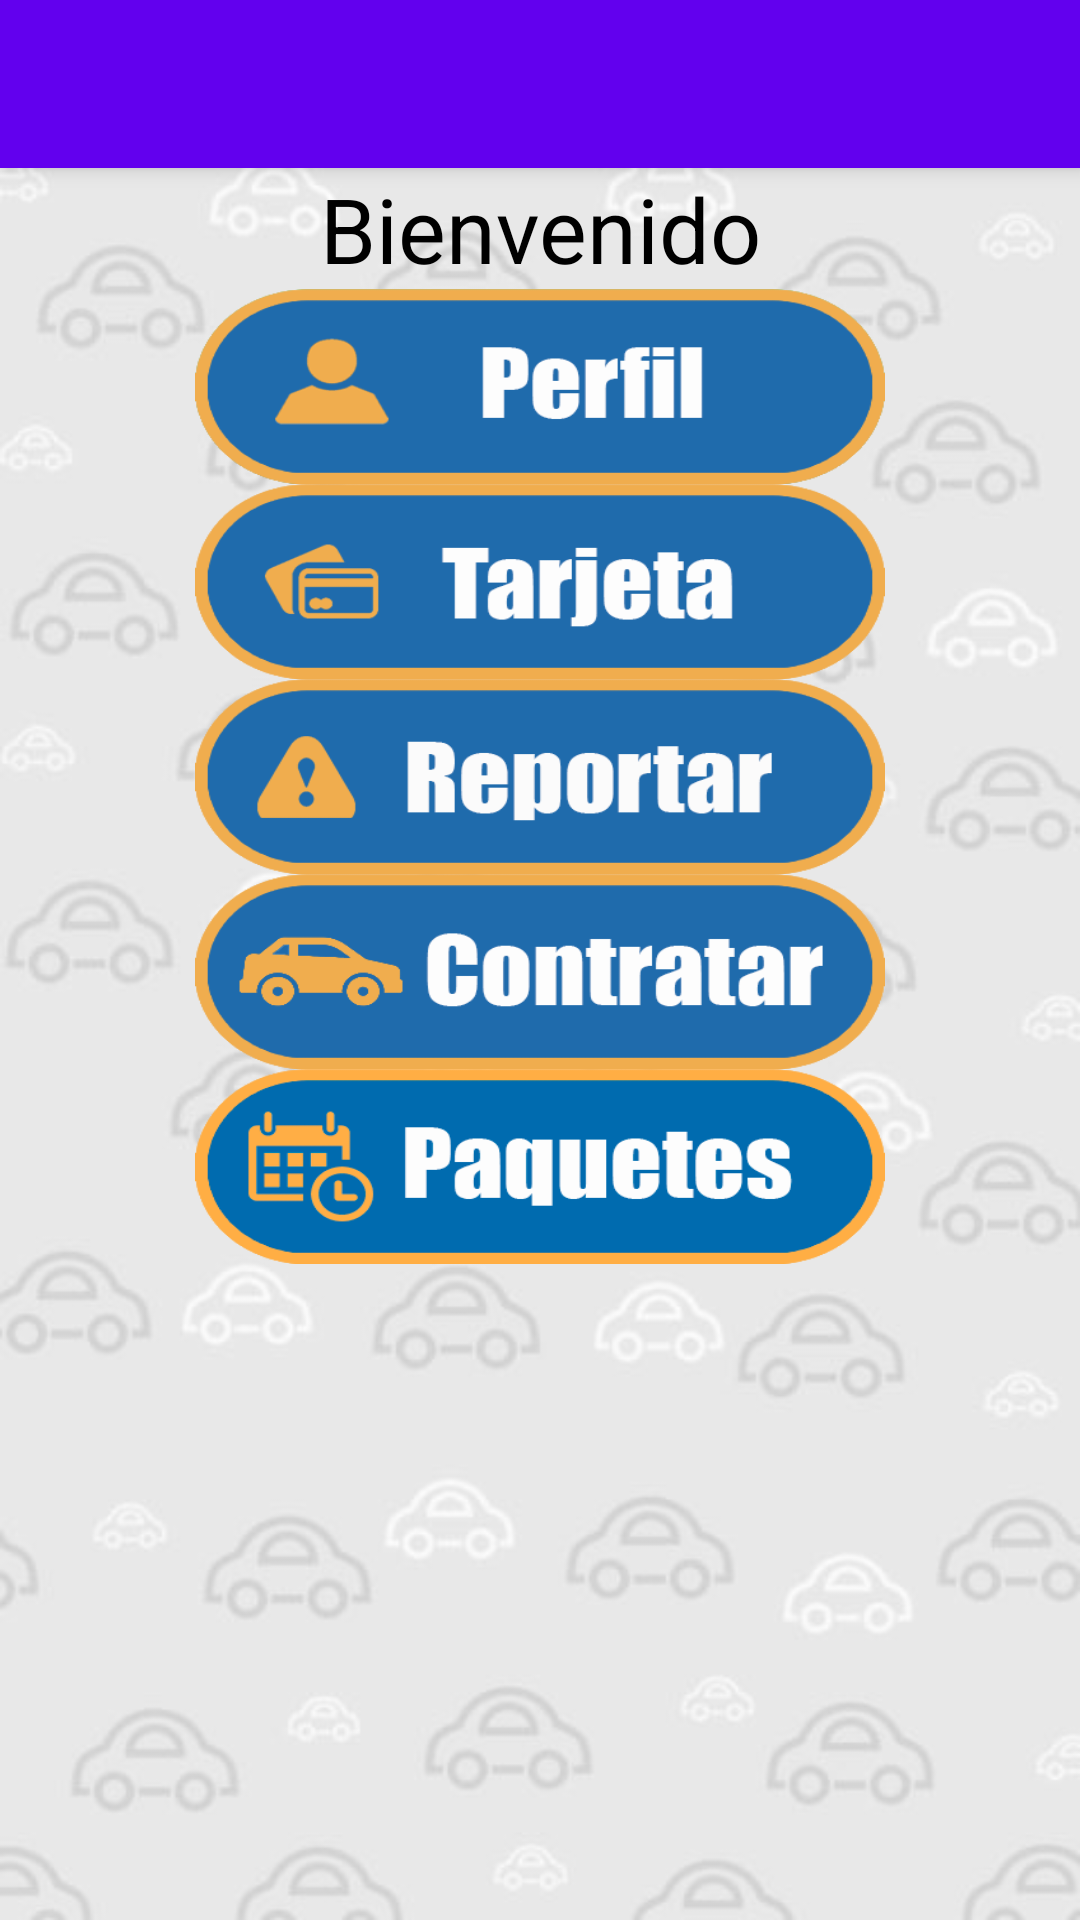

Android layout source for this screen:
<!-- AndroidManifest.xml: application theme AppTheme -->
<!-- res/layout/activity_index_user.xml -->
<?xml version="1.0" encoding="utf-8"?>
<android.support.design.widget.CoordinatorLayout xmlns:android="http://schemas.android.com/apk/res/android"
    xmlns:app="http://schemas.android.com/apk/res-auto"
    xmlns:tools="http://schemas.android.com/tools"
    android:layout_width="match_parent"
    android:layout_height="match_parent"
    android:fitsSystemWindows="true"
    tools:context="mx.edu.uts.saferide.IndexUser">

    <android.support.design.widget.AppBarLayout
        android:layout_width="match_parent"
        android:layout_height="wrap_content"
        android:theme="@style/AppTheme.AppBarOverlay">

        <android.support.v7.widget.Toolbar
            android:id="@+id/toolbar"
            android:layout_width="match_parent"
            android:layout_height="?attr/actionBarSize"
            android:background="?attr/colorPrimary"
            app:popupTheme="@style/AppTheme.PopupOverlay" />

    </android.support.design.widget.AppBarLayout>

    <include layout="@layout/content_index_user" />

</android.support.design.widget.CoordinatorLayout>
<!-- res/layout/content_index_user.xml (included above) -->
<?xml version="1.0" encoding="utf-8"?>
<ScrollView xmlns:android="http://schemas.android.com/apk/res/android"
    xmlns:app="http://schemas.android.com/apk/res-auto"
    xmlns:tools="http://schemas.android.com/tools"
    android:id="@+id/content_index_user"
    android:layout_width="match_parent"
    android:layout_height="match_parent"
    android:background="@drawable/fondo"
    app:layout_behavior="@string/appbar_scrolling_view_behavior"
    tools:context="mx.edu.uts.saferide.IndexUser"
    tools:showIn="@layout/activity_index_user">
    <LinearLayout
        android:layout_width="match_parent"
        android:layout_height="wrap_content"
        android:orientation="vertical"
        >

        <TextView
            android:text="@string/bienvenido"
            android:layout_width="match_parent"
            android:layout_height="wrap_content"
            android:id="@+id/textView6"
            android:gravity="center"
            android:layout_margin="@dimen/activity_vertical_margin"
            android:textSize="30sp"
            android:textColor="@android:color/black" />

        <Button
            android:background="@drawable/perfil"
            android:layout_width="230dp"
            android:layout_height="65dp"
            android:id="@+id/button4"
            android:layout_gravity="center"
            android:layout_margin="@dimen/activity_vertical_margin"
            android:onClick="PerfilUsuario"/>

        <Button
            android:background="@drawable/tarjeta"
            android:layout_width="230dp"
            android:layout_height="65dp"
            android:id="@+id/button"
            android:layout_gravity="center"
            android:layout_margin="@dimen/activity_vertical_margin"
            android:onClick="Tarjeta"/>

        <Button
            android:background="@drawable/reportar"
            android:layout_width="230dp"
            android:layout_height="65dp"
            android:id="@+id/button8"
            android:layout_gravity="center"
            android:layout_margin="@dimen/activity_vertical_margin"
            android:onClick="Reportes"/>

        <Button
            android:background="@drawable/contratar"
            android:layout_width="230dp"
            android:layout_height="65dp"
            android:id="@+id/button9"
            android:layout_gravity="center"
            android:layout_margin="@dimen/activity_vertical_margin"
            android:onClick="Contratacion"/>

        <Button
            android:background="@drawable/paquetes"
            android:layout_width="230dp"
            android:layout_height="65dp"
            android:layout_gravity="center"
            android:layout_margin="@dimen/activity_vertical_margin"
            android:id="@+id/button10"
            android:onClick="PaquetesUsu"
            />
    </LinearLayout>

</ScrollView>
<!-- resources referenced by this layout -->
<resources>
  <!-- drawable contratar: png bitmap (drawable, 26964 bytes) -->
  <!-- drawable fondo: png bitmap (drawable, 80614 bytes) -->
  <!-- drawable paquetes: png bitmap (drawable, 14113 bytes) -->
  <!-- drawable perfil: png bitmap (drawable, 28157 bytes) -->
  <!-- drawable reportar: png bitmap (drawable, 27725 bytes) -->
  <!-- drawable tarjeta: png bitmap (drawable, 27475 bytes) -->
  <string name="bienvenido">Bienvenido</string>
  <style name="AppTheme.AppBarOverlay" parent="ThemeOverlay.AppCompat.Dark.ActionBar" />
  <style name="AppTheme.PopupOverlay" parent="ThemeOverlay.AppCompat.Light" />
  <style name="AppTheme" parent="Theme.AppCompat.Light.DarkActionBar">
          
          <item name="colorPrimary">@color/colorPrimary</item>
          <item name="colorPrimaryDark">@color/colorPrimaryDark</item>
          <item name="colorAccent">#0099cc</item>
      </style>
  <!-- not gathered from this repository: default colours our renderer supplied (Android Studio template values) -->
  <color name="colorPrimary">#FF6200EE</color>
  <color name="colorPrimaryDark">#FF3700B3</color>
</resources>
